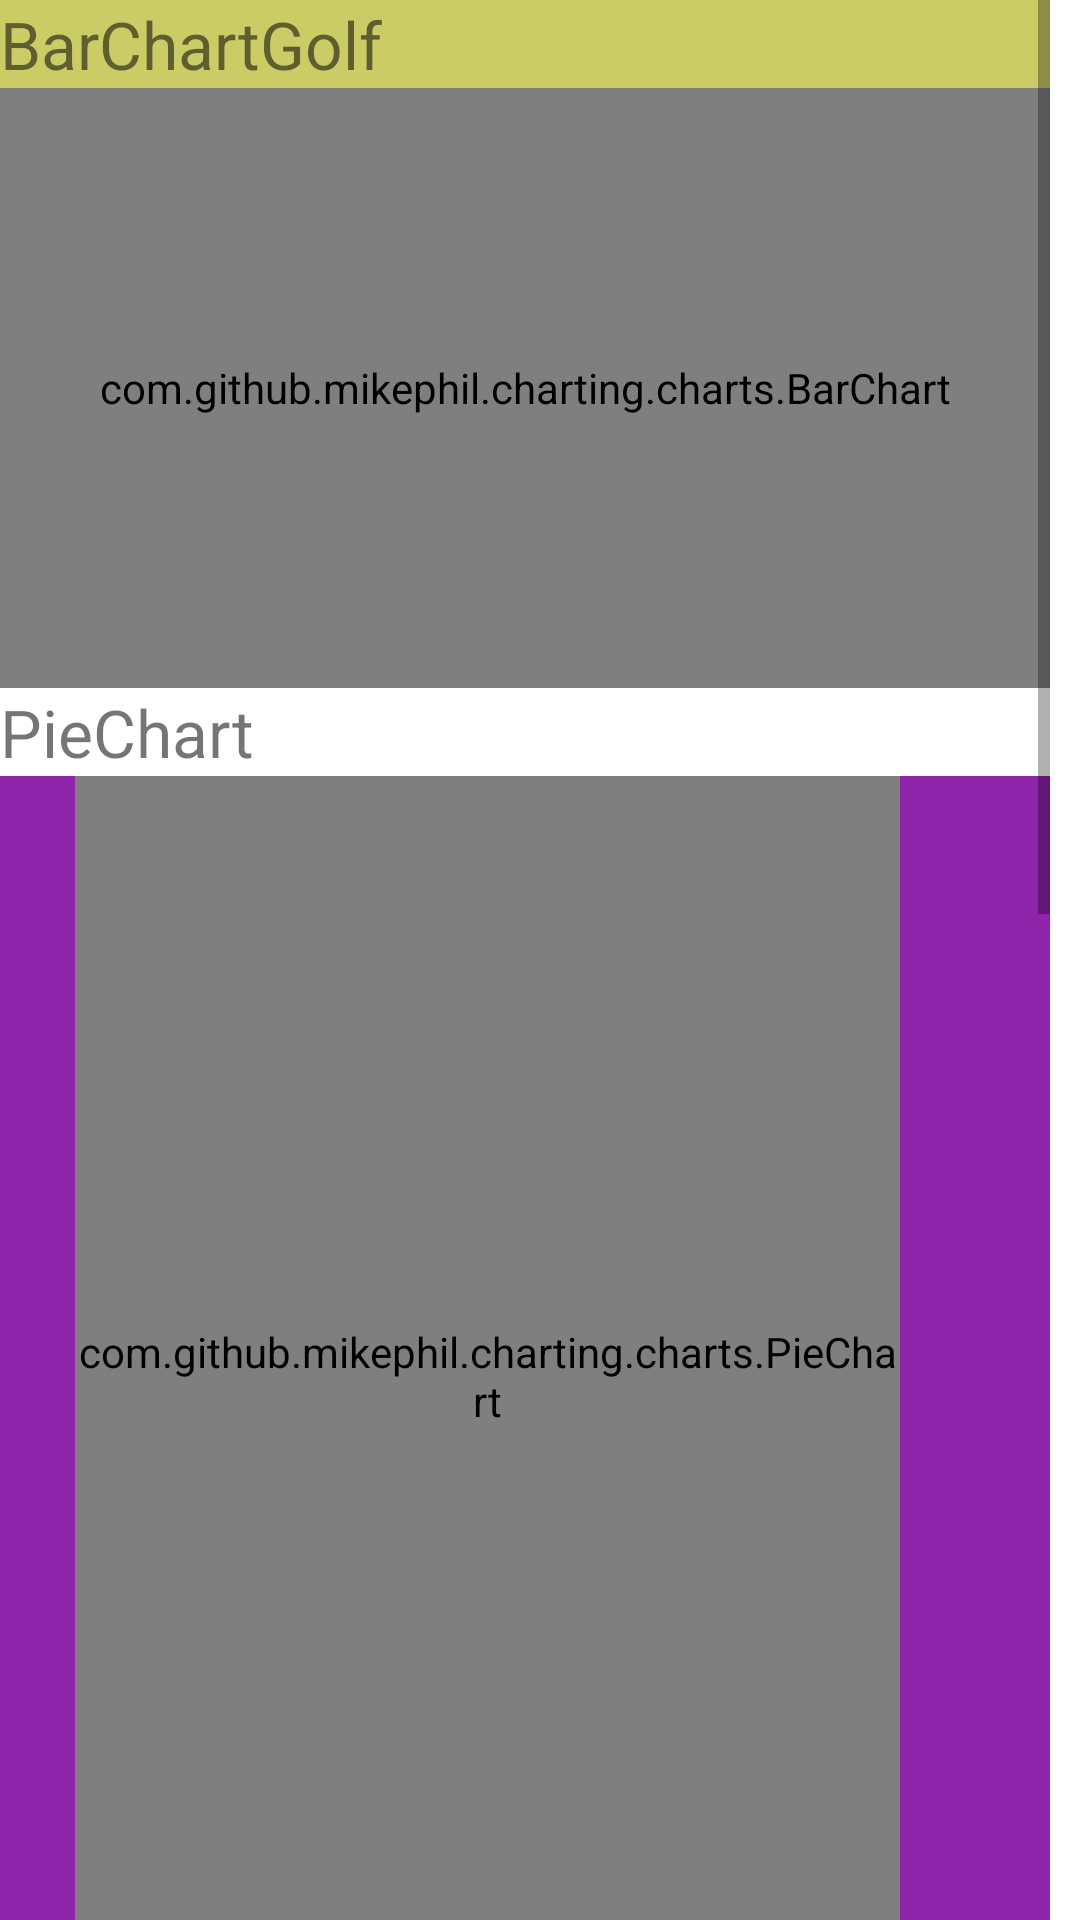

Android layout source for this screen:
<!-- AndroidManifest.xml: application theme Theme.MyBasica -->
<!-- res/layout/activity_61.xml -->
<LinearLayout xmlns:android="http://schemas.android.com/apk/res/android"
    xmlns:app="http://schemas.android.com/apk/res-auto"
    xmlns:tools="http://schemas.android.com/tools"
    android:layout_width="350dp"
    android:layout_height="match_parent"
    tools:context=".Activity6"
    android:orientation="vertical">

    <HorizontalScrollView
        android:layout_width="match_parent"
        android:layout_height="match_parent">

        <LinearLayout
            android:layout_width="350dp"
            android:layout_height="wrap_content">

            <ScrollView
                android:layout_width="match_parent"
                android:layout_height="match_parent">

                <LinearLayout
                    android:layout_width="350dp"
                    android:layout_height="wrap_content"
                    android:orientation="vertical">
                    
                    <LinearLayout
                        android:layout_width="match_parent"
                        android:layout_height="match_parent"
                        android:layout_gravity="center"
                        android:background="#ffffff"
                        android:orientation="vertical">


                        <LinearLayout
                            android:layout_width="350dp"
                            android:layout_height="wrap_content"
                            android:background="#cccc66">
                            <TextView
                                android:layout_width="wrap_content"
                                android:layout_height="wrap_content"
                                android:text="BarChartGolf"
                                android:textSize="22dp">
                            </TextView>
                        </LinearLayout>

                        <LinearLayout
                            android:layout_width="match_parent"
                            android:layout_height="match_parent"
                            android:background="#8E24AA">
                            
                            <com.github.mikephil.charting.charts.BarChart
                                android:id="@+id/barChart1"
                                android:layout_width="350dp"
                                android:layout_height="200dp"/>

                        </LinearLayout>

                        <LinearLayout
                            android:layout_width="350dp"
                            android:layout_height="wrap_content">
                            <TextView
                                android:layout_width="wrap_content"
                                android:layout_height="wrap_content"
                                android:text="PieChart"
                                android:textSize="22dp">
                            </TextView>
                        </LinearLayout>

                        <LinearLayout
                            android:layout_width="match_parent"
                            android:layout_height="match_parent"
                            android:background="#8E24AA">
                            <ImageView
                                android:layout_width="25dp"
                                android:layout_height="match_parent"/>

                            <com.github.mikephil.charting.charts.PieChart
                                android:id="@+id/pieChart"
                                android:layout_width="275dp"
                                android:layout_height="400dp"/>

                        </LinearLayout>

                        <LinearLayout
                            android:layout_width="350dp"
                            android:layout_height="wrap_content">
                            <TextView
                                android:layout_width="wrap_content"
                                android:layout_height="wrap_content"
                                android:text="LineChart"
                                android:textSize="22dp">
                            </TextView>
                        </LinearLayout>

                        <LinearLayout
                            android:layout_width="match_parent"
                            android:layout_height="match_parent"
                            android:background="#8E24AA">
                            <ImageView
                                android:layout_width="25dp"
                                android:layout_height="match_parent"/>

                            <com.github.mikephil.charting.charts.LineChart
                                android:id="@+id/lineChart"
                                android:layout_width="275dp"
                                android:layout_height="200dp"/>

                        </LinearLayout>

                        <LinearLayout
                            android:layout_width="350dp"
                            android:layout_height="wrap_content">
                            <TextView
                                android:layout_width="wrap_content"
                                android:layout_height="wrap_content"
                                android:text="BarChart"
                                android:textSize="22dp">
                            </TextView>
                        </LinearLayout>

                        <LinearLayout
                            android:layout_width="match_parent"
                            android:layout_height="match_parent"
                            android:background="#8E24AA">
                            <ImageView
                                android:layout_width="25dp"
                                android:layout_height="match_parent"/>

                            <com.github.mikephil.charting.charts.BarChart
                                android:id="@+id/barChart"
                                android:layout_width="275dp"
                                android:layout_height="200dp"/>

                        </LinearLayout>

                        <LinearLayout
                            android:layout_width="350dp"
                            android:layout_height="wrap_content">
                            <TextView
                                android:layout_width="wrap_content"
                                android:layout_height="wrap_content"
                                android:text="AutofitTextView"
                                android:textSize="22dp">
                            </TextView>
                        </LinearLayout>

                        <LinearLayout
                            android:layout_width="match_parent"
                            android:layout_height="wrap_content"
                            android:orientation="horizontal"
                            android:background="#260B77">
                            <me.grantland.widget.AutofitTextView
                                android:id="@+id/textView2"
                                android:layout_width="match_parent"
                                android:layout_height="wrap_content"
                                android:layout_weight="1"
                                android:layout_gravity="center"
                                android:text="Ejemplo de uso de la lib: AutoFitTextView"
                                android:textSize="60dp"
                                android:maxLines="3"
                                android:textColor="#ff0000"/>

                        </LinearLayout>

                        <LinearLayout
                            android:layout_width="350dp"
                            android:layout_height="wrap_content">
                            <TextView
                                android:layout_width="wrap_content"
                                android:layout_height="wrap_content"
                                android:text="CircleImageView"
                                android:textSize="22dp">
                            </TextView>
                        </LinearLayout>

                        <LinearLayout
                            android:layout_width="match_parent"
                            android:layout_height="wrap_content"
                            android:orientation="horizontal"
                            android:layout_gravity="center"
                            android:background="#3300cc">

                            <de.hdodenhof.circleimageview.CircleImageView
                                android:id="@+id/profile_image"
                                android:layout_width="150dp"
                                android:layout_height="150dp"
                                android:src="@drawable/la_rubia_divina"
                                app:civ_border_width="5dp"
                                app:civ_border_color="#FF000000"/>
                            <TextView
                                android:layout_width="wrap_content"
                                android:layout_height="match_parent"
                                android:text="Ejemplo de la lib: CircleImageView"
                                android:textColor="@color/white"
                                android:gravity="center">
                            </TextView>

                        </LinearLayout>

                    </LinearLayout>
                </LinearLayout>

            </ScrollView>
        </LinearLayout>
    </HorizontalScrollView>

</LinearLayout>
<!-- resources referenced by this layout -->
<resources>
  <color name="white">#FFFFFFFF</color>
  <!-- drawable la_rubia_divina: jpg bitmap (drawable, 216411 bytes) -->
  <style name="Theme.MyBasica" parent="Theme.MaterialComponents.DayNight.DarkActionBar">
          
          <item name="colorPrimary">@color/purple_500</item>
          <item name="colorPrimaryVariant">@color/purple_700</item>
          <item name="colorOnPrimary">@color/white</item>
          
          <item name="colorSecondary">@color/teal_200</item>
          <item name="colorSecondaryVariant">@color/teal_700</item>
          <item name="colorOnSecondary">@color/black</item>
          
          <item name="android:statusBarColor" tools:targetApi="l">?attr/colorPrimaryVariant</item>
          
      </style>
  <color name="purple_500">#FF6200EE</color>
  <color name="purple_700">#FF3700B3</color>
  <color name="teal_200">#F4511E</color>
  <color name="teal_700">#FF018786</color>
  <color name="black">#FF000000</color>
</resources>
